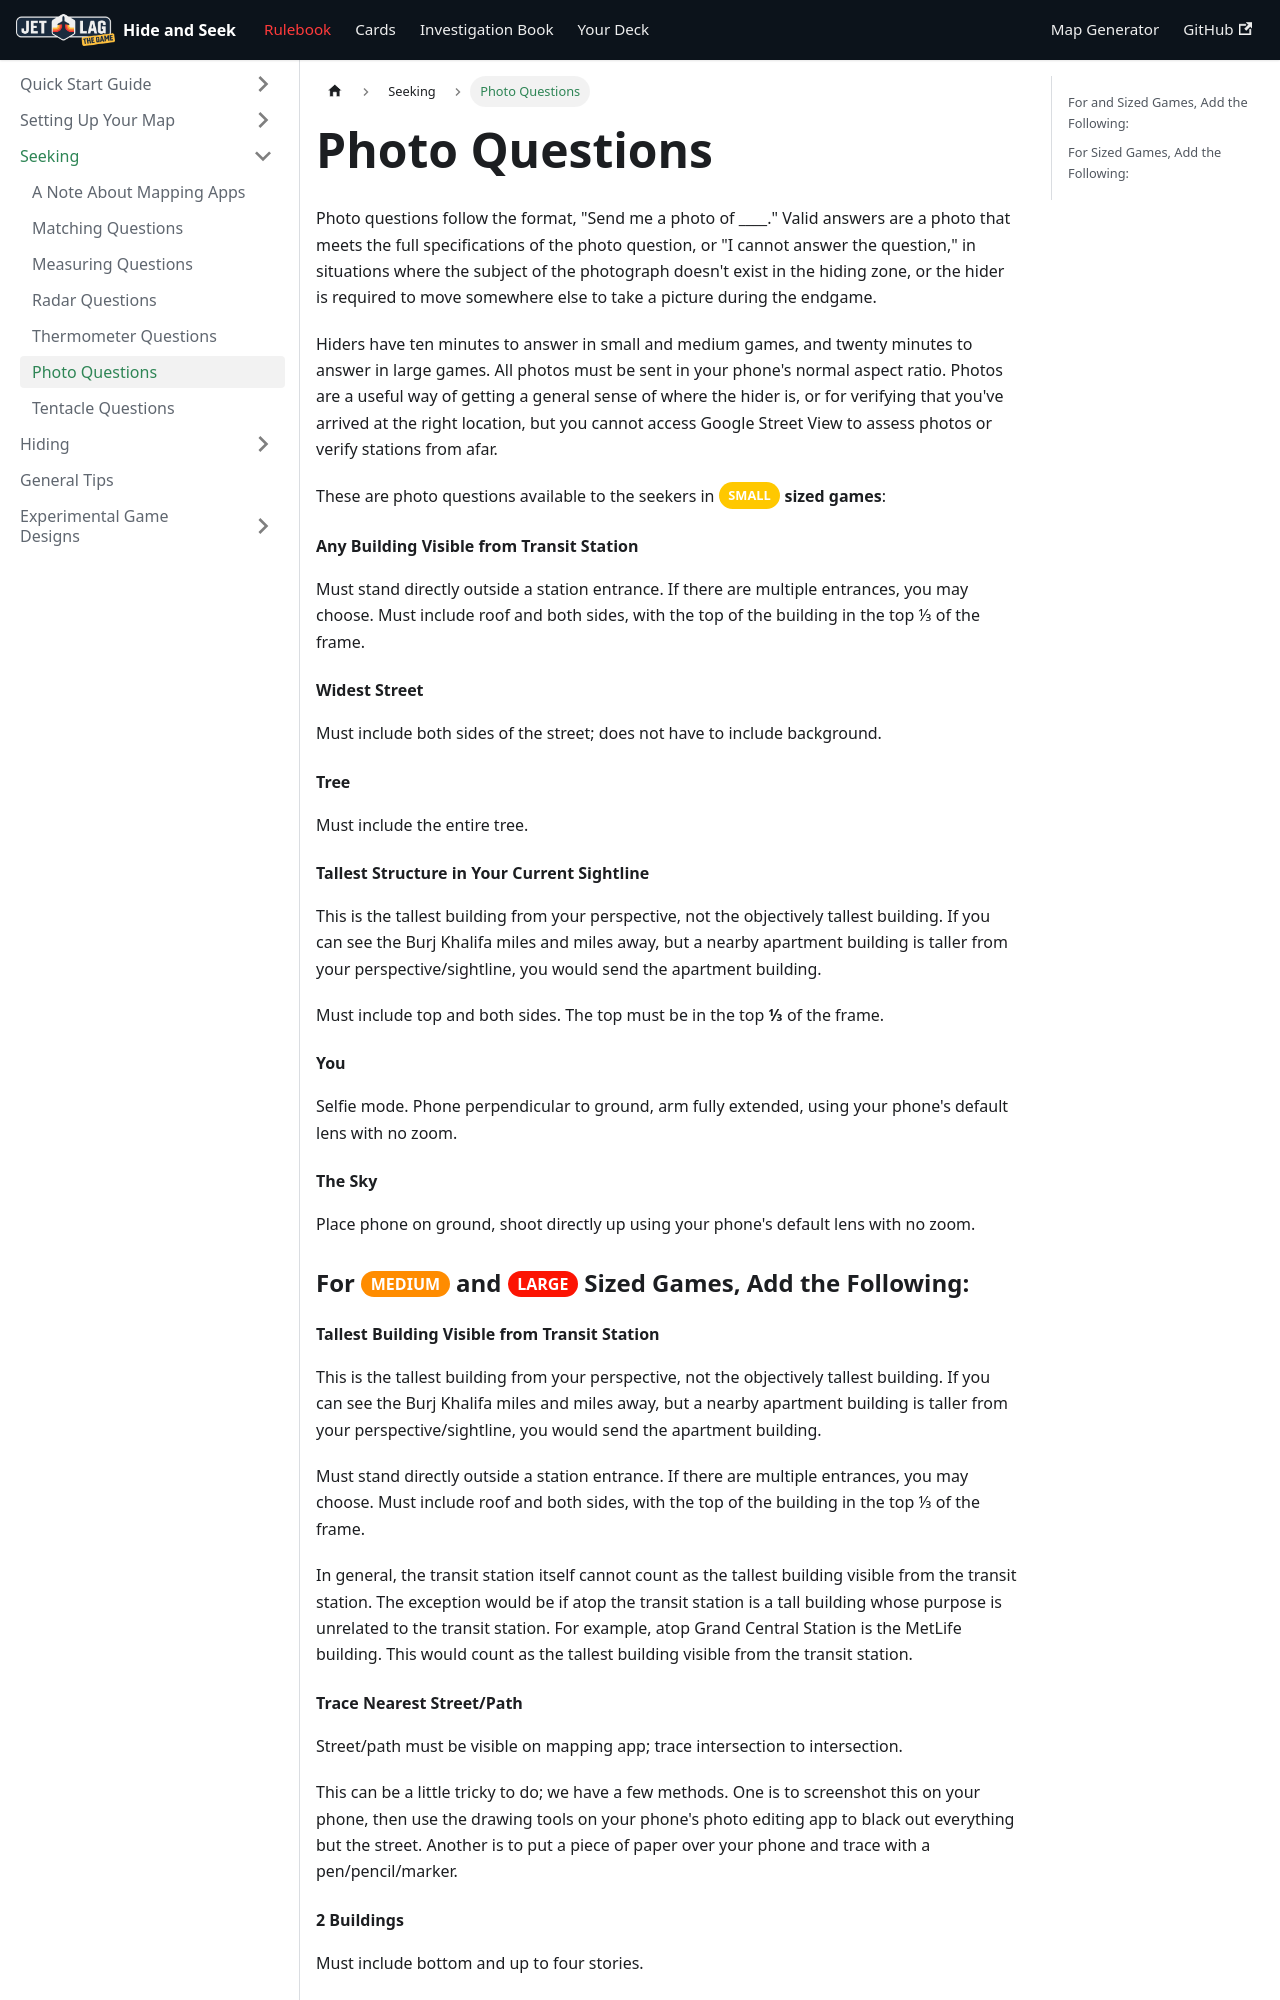

repository: JQChong/jet-lag · page: docs/seeking/photo_questions.html · generator: docusaurus

---
sidebar_position: 7
---

# Photo Questions

Photo questions follow the format, "Send me a photo of \_\_\_\_." Valid answers are a photo that meets the full specifications of the photo question, or "I cannot answer the question," in situations where the subject of the photograph doesn't exist in the hiding zone, or the hider is required to move somewhere else to take a picture during the endgame.

Hiders have ten minutes to answer in small and medium games, and twenty minutes to answer in large games. All photos must be sent in your phone's normal aspect ratio. Photos are a useful way of getting a general sense of where the hider is, or for verifying that you've arrived at the right location, but you cannot access Google Street View to assess photos or verify stations from afar.

These are photo questions available to the seekers in **<LabelPill label='SMALL'/> sized games**:

#### Any Building Visible from Transit Station

Must stand directly outside a station entrance. If there are multiple entrances, you may choose. Must include roof and both sides, with the top of the building in the top ⅓ of the frame.

#### Widest Street

Must include both sides of the street; does not have to include background.

#### Tree

Must include the entire tree.

#### Tallest Structure in Your Current Sightline

This is the tallest building from your perspective, not the objectively tallest building. If you can see the Burj Khalifa miles and miles away, but a nearby apartment building is taller from your perspective/sightline, you would send the apartment building.

Must include top and both sides. The top must be in the top **⅓** of the frame.

#### You

Selfie mode. Phone perpendicular to ground, arm fully extended, using your phone's default lens with no zoom.

#### The Sky

Place phone on ground, shoot directly up using your phone's default lens with no zoom.

import LabelPill from '@site/src/components/LabelPill';

### For <LabelPill label='MEDIUM' fontSize='1rem'/> and <LabelPill label='LARGE' fontSize='1rem'/> Sized Games, Add the Following:

#### Tallest Building Visible from Transit Station

This is the tallest building from your perspective, not the objectively tallest building. If you can see the Burj Khalifa miles and miles away, but a nearby apartment building is taller from your perspective/sightline, you would send the apartment building.

Must stand directly outside a station entrance. If there are multiple entrances, you may choose. Must include roof and both sides, with the top of the building in the top ⅓ of the frame.

In general, the transit station itself cannot count as the tallest building visible from the transit station. The exception would be if atop the transit station is a tall building whose purpose is unrelated to the transit station. For example, atop Grand Central Station is the MetLife building. This would count as the tallest building visible from the transit station.
